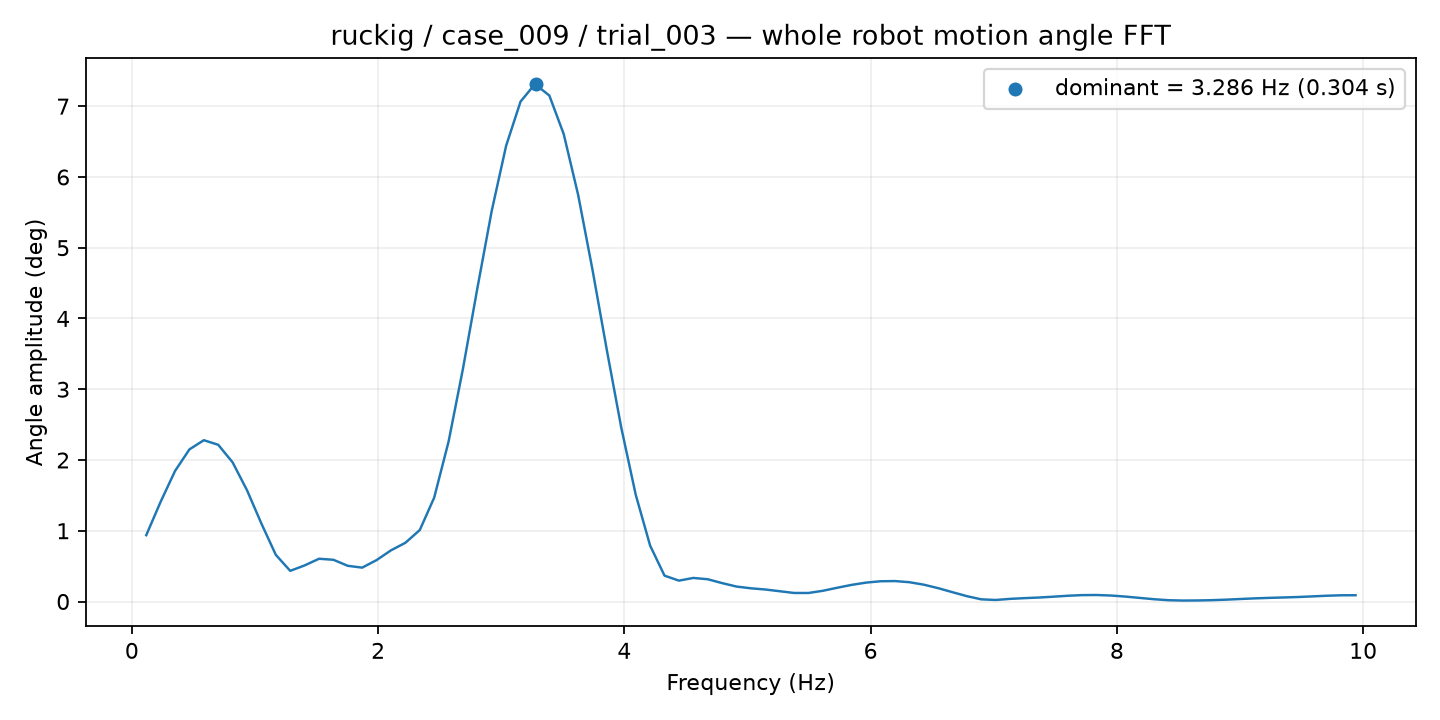

The file beside this chart, header and first rows:
frequency_hz, amplitude_deg
0.1169, 0.9375
0.2338, 1.41
0.3508, 1.845
0.4677, 2.15
0.5846, 2.28
0.7015, 2.215
0.8184, 1.966
0.9354, 1.572
1.052, 1.101
1.169, 0.6595
1.286, 0.4337
1.403, 0.51
1.52, 0.6043
1.637, 0.5899
1.754, 0.5046
1.871, 0.4789
1.988, 0.5856
2.105, 0.7233
2.222, 0.8302
2.338, 1.01
2.455, 1.468
2.572, 2.259
2.689, 3.29
2.806, 4.426
2.923, 5.523
3.04, 6.443
3.157, 7.066
3.274, 7.312
3.391, 7.151
3.508, 6.605
3.625, 5.747
3.741, 4.685
3.858, 3.546
3.975, 2.453
4.092, 1.51
4.209, 0.7907
4.326, 0.3657
4.443, 0.2952
4.56, 0.333
4.677, 0.3149
4.794, 0.2602
4.911, 0.2115
5.028, 0.1867
5.145, 0.1698
5.261, 0.1454
5.378, 0.1209
5.495, 0.1207
5.612, 0.1517
5.729, 0.1947
5.846, 0.2353
5.963, 0.2671
6.08, 0.2862
6.197, 0.2891
6.314, 0.2731
6.431, 0.2385
6.548, 0.1892
6.665, 0.132
6.781, 0.07582
6.898, 0.03091
7.015, 0.02182
... 25 more rows
